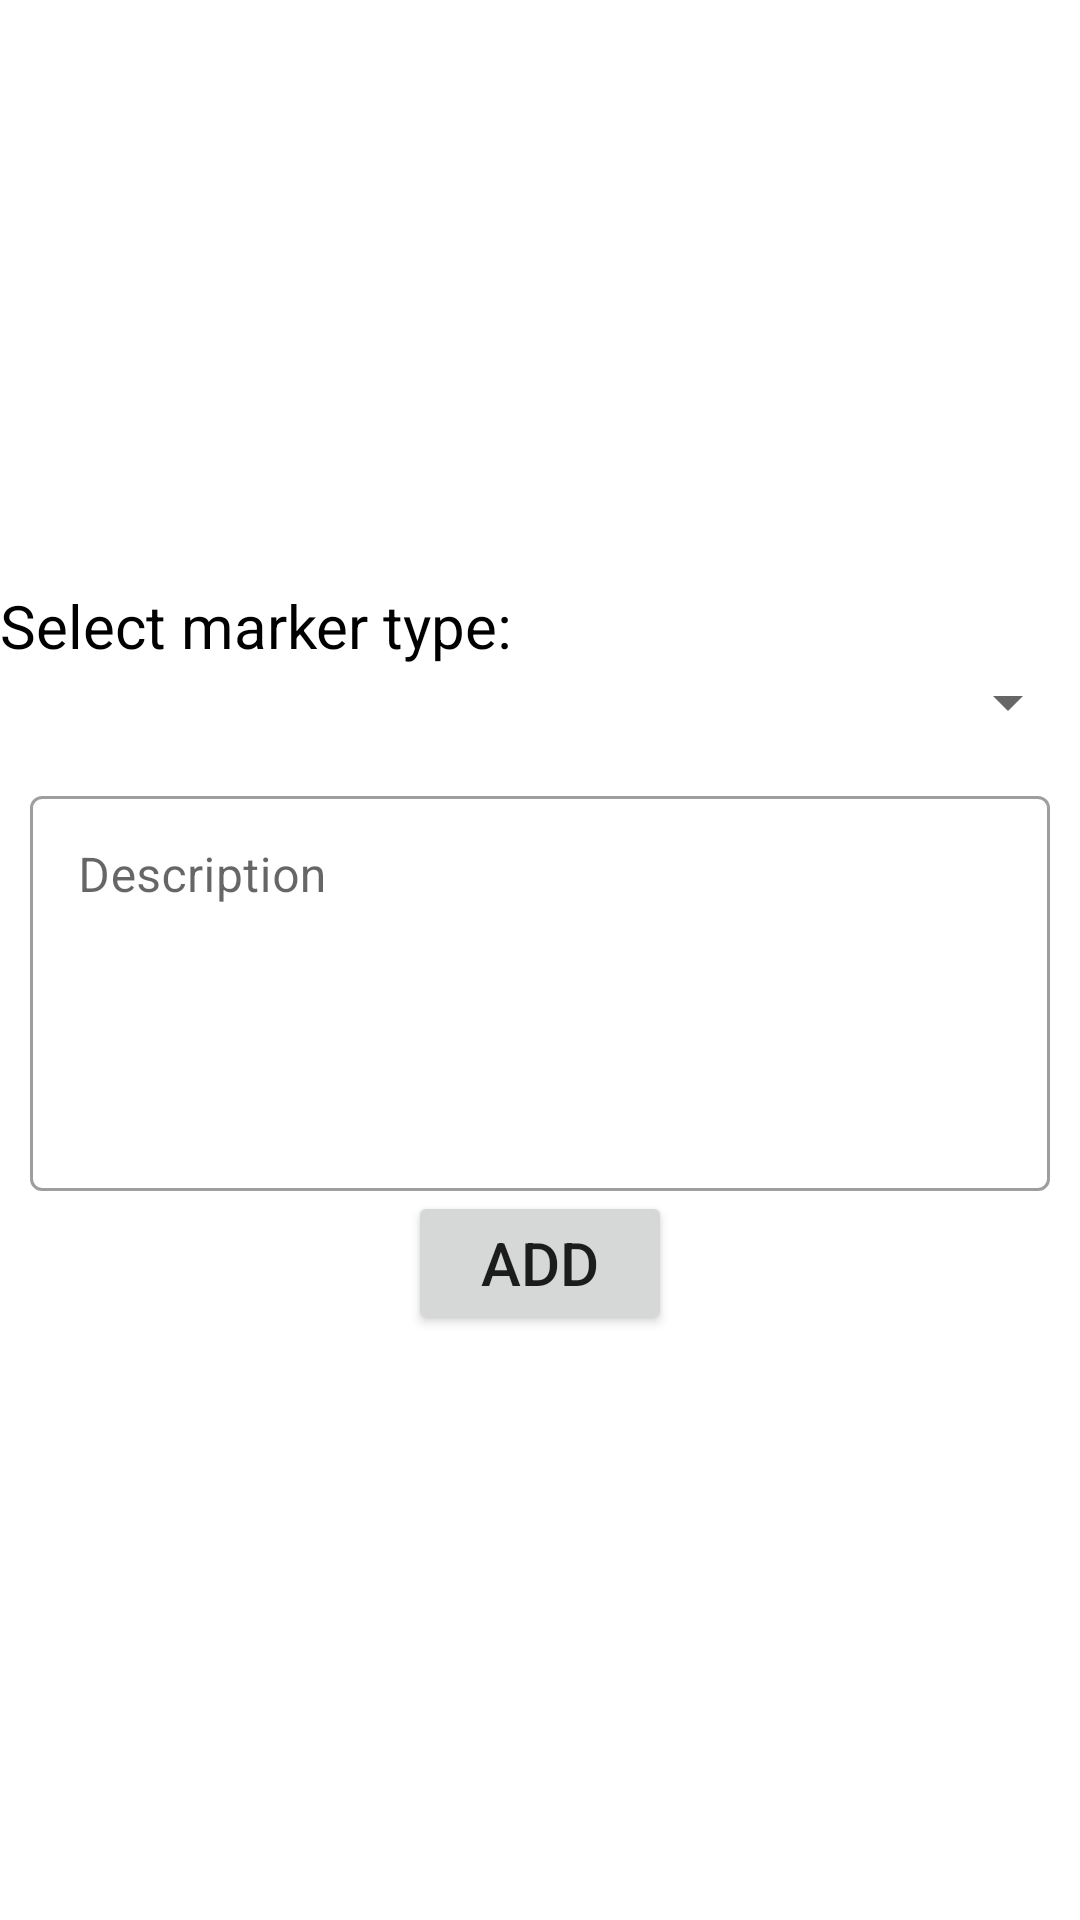

The Android layout XML behind this screen, and the referenced resources:
<!-- AndroidManifest.xml: application theme Theme.MySecurity -->
<!-- res/layout/fragment_anadir_marcador.xml -->
<?xml version="1.0" encoding="utf-8"?>
<layout
    xmlns:android="http://schemas.android.com/apk/res/android">
    <LinearLayout
        android:layout_width="match_parent"
        android:layout_height="match_parent"
        android:gravity="center_vertical|center"
        android:orientation="vertical">

        <TextView
            android:layout_width="match_parent"
            android:layout_height="wrap_content"
            android:text="@string/tipoMarcador"
            android:textSize="20sp"
            android:textColor="@color/black"/>

        <Spinner
            android:id="@+id/opciones_spinner"
            android:layout_width="match_parent"
            android:layout_height="wrap_content" />

        <com.google.android.material.textfield.TextInputLayout
            android:id="@+id/emailError"
            android:layout_width="match_parent"
            android:layout_height="wrap_content"
            android:layout_marginTop="14dp"
            style="@style/Widget.MaterialComponents.TextInputLayout.OutlinedBox"
            android:layout_marginRight="10dp"
            android:layout_marginLeft="10dp">

            <EditText
                android:id="@+id/descriptionEditText"
                android:layout_width="match_parent"
                android:layout_height="wrap_content"
                android:gravity="start"
                android:inputType="textMultiLine"
                android:lines="5"
                android:minLines="5"
                android:maxLines="10"
                android:hint="@string/descipcion"
                android:scrollbars="vertical" />
        </com.google.android.material.textfield.TextInputLayout>

        <Button
            android:id="@+id/anadir"
            android:layout_width="wrap_content"
            android:layout_height="wrap_content"
            android:text="@string/añadir"
            android:textSize="20sp"/>
    </LinearLayout>
</layout>
<!-- resources referenced by this layout -->
<resources>
  <color name="black">#FF000000</color>
  <string name="descipcion">Description</string>
  <string name="tipoMarcador">Select marker type:</string>
  <style name="Theme.MySecurity" parent="Theme.MaterialComponents.DayNight.NoActionBar">
          
          <item name="colorPrimary">@color/purple_500</item>
          <item name="colorPrimaryVariant">@color/purple_700</item>
          <item name="colorOnPrimary">@color/white</item>
          
          <item name="colorSecondary">@color/teal_200</item>
          <item name="colorSecondaryVariant">@color/teal_700</item>
          <item name="colorOnSecondary">@color/black</item>
          
          <item name="android:statusBarColor">?attr/colorPrimaryVariant</item>
          
      </style>
  <color name="purple_500">#923CFF</color>
  <color name="purple_700">#FF3700B3</color>
  <color name="white">#FFFFFFFF</color>
  <color name="teal_200">#FF03DAC5</color>
  <color name="teal_700">#FF018786</color>
</resources>
